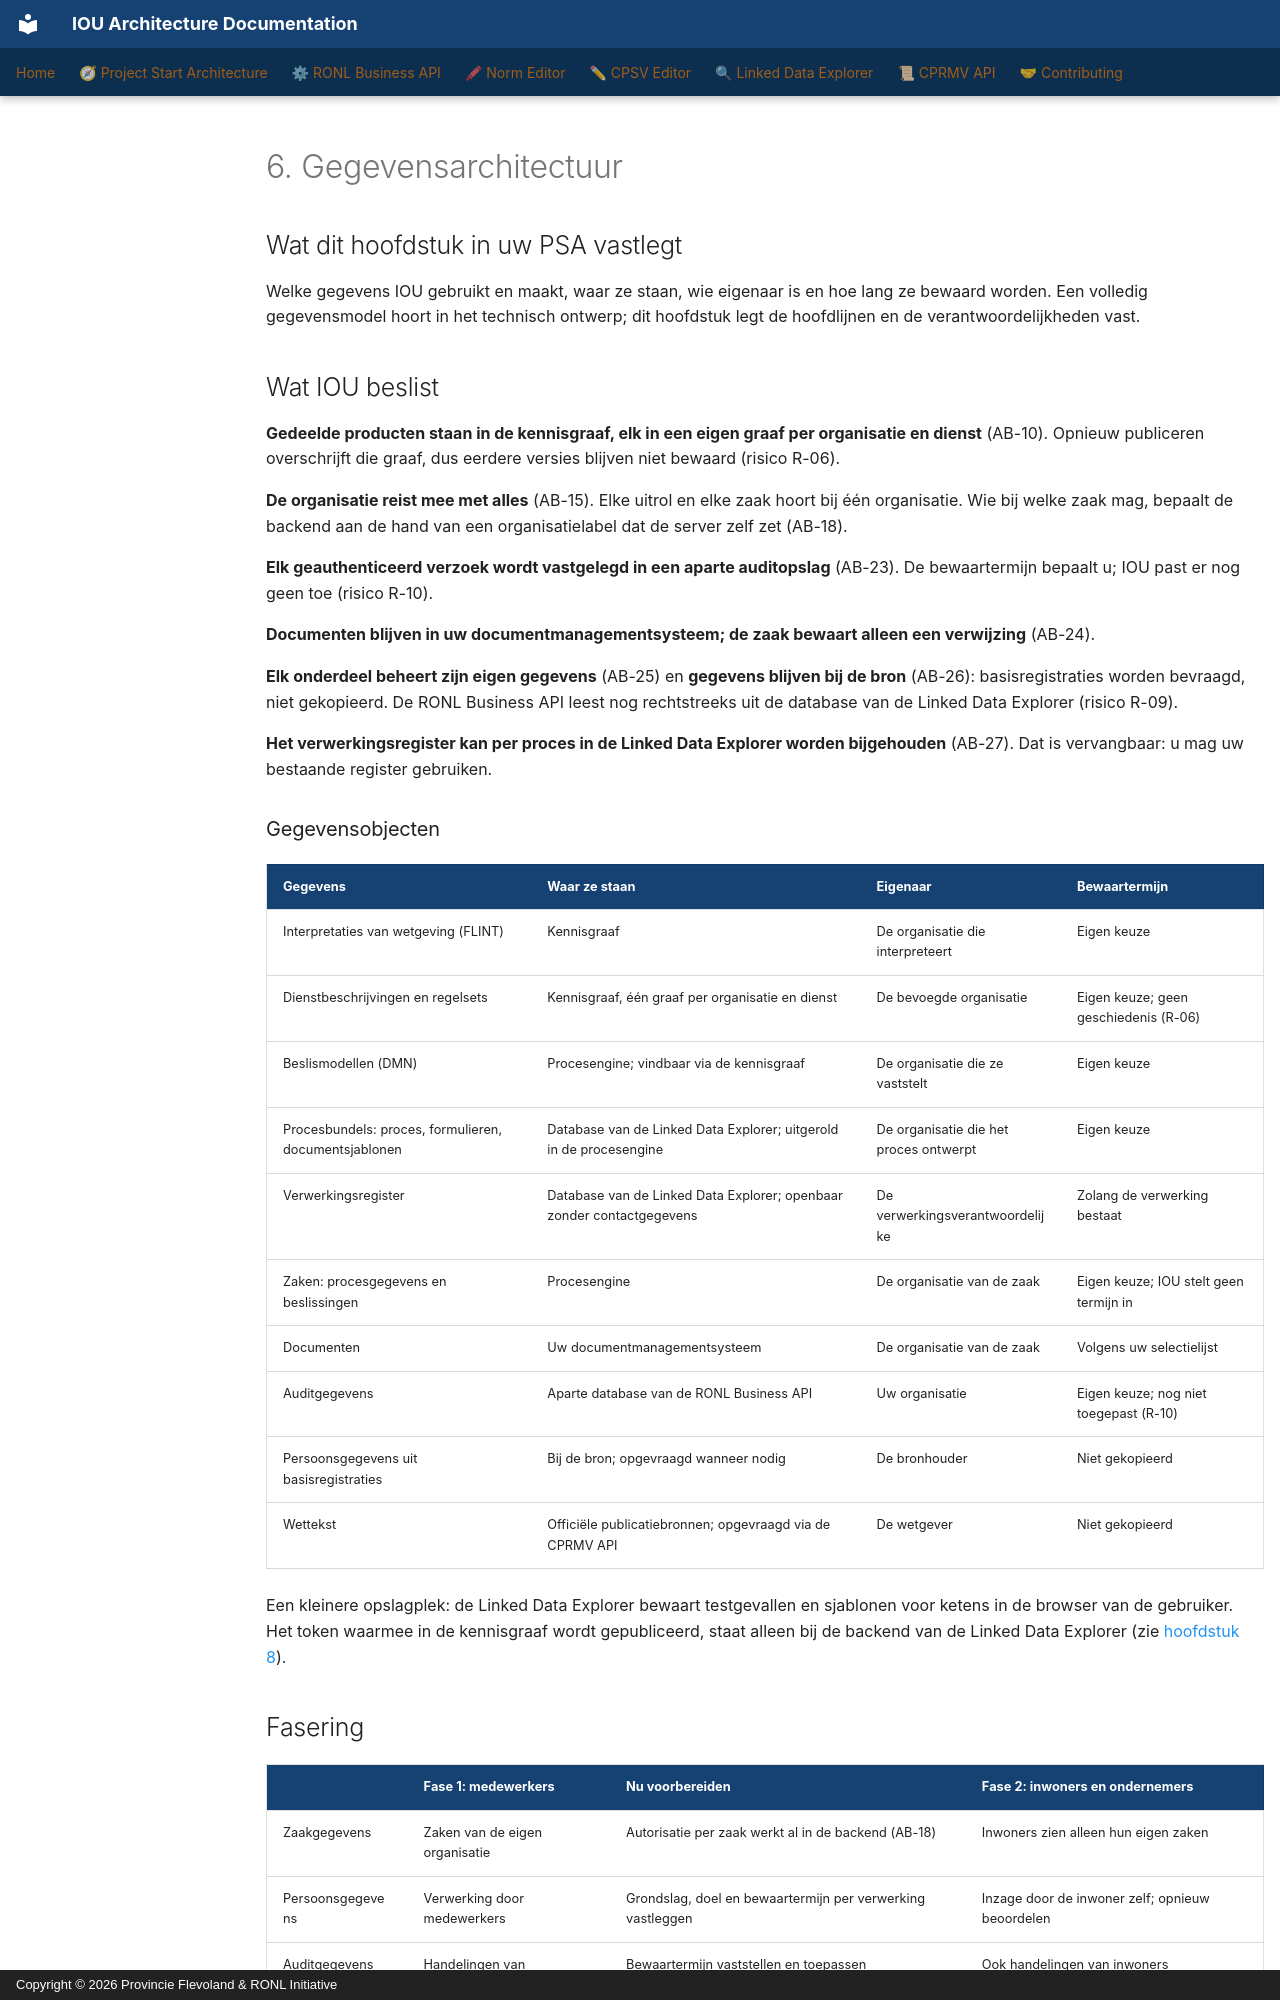

repository: sgort/iou-architectuur · page: nl/psa/06-data-architecture/index.html · generator: mkdocs · copyright: Copyright © 2026 Provincie Flevoland & RONL Initiative

---
title: "6. Gegevensarchitectuur"
scope: cross-cutting
verified:
  date: 2026-11-22
  against:
    CPSV Editor: "5d6345c"
    Linked Data Explorer: "4e80c74"
    RONL Business API: "1784a72"
    Norm Editor: "c47096b"
    CPRMV: "8262d3e"
---

# 6. Gegevensarchitectuur

## Wat dit hoofdstuk in uw PSA vastlegt

Welke gegevens IOU gebruikt en maakt, waar ze staan, wie eigenaar is en hoe lang
ze bewaard worden. Een volledig gegevensmodel hoort in het technisch ontwerp; dit
hoofdstuk legt de hoofdlijnen en de verantwoordelijkheden vast.

## Wat IOU beslist

**Gedeelde producten staan in de kennisgraaf, elk in een eigen graaf per
organisatie en dienst** (AB-10). Opnieuw publiceren overschrijft die graaf, dus
eerdere versies blijven niet bewaard (risico R-06).

**De organisatie reist mee met alles** (AB-15). Elke uitrol en elke zaak hoort
bij één organisatie. Wie bij welke zaak mag, bepaalt de backend aan de hand van
een organisatielabel dat de server zelf zet (AB-18).

**Elk geauthenticeerd verzoek wordt vastgelegd in een aparte auditopslag**
(AB-23). De bewaartermijn bepaalt u; IOU past er nog geen toe (risico R-10).

**Documenten blijven in uw documentmanagementsysteem; de zaak bewaart alleen een
verwijzing** (AB-24).

**Elk onderdeel beheert zijn eigen gegevens** (AB-25) en **gegevens blijven bij de
bron** (AB-26): basisregistraties worden bevraagd, niet gekopieerd. De RONL
Business API leest nog rechtstreeks uit de database van de Linked Data Explorer
(risico R-09).

**Het verwerkingsregister kan per proces in de Linked Data Explorer worden
bijgehouden** (AB-27). Dat is vervangbaar: u mag uw bestaande register gebruiken.

### Gegevensobjecten

| Gegevens | Waar ze staan | Eigenaar | Bewaartermijn |
|---|---|---|---|
| Interpretaties van wetgeving (FLINT) | Kennisgraaf | De organisatie die interpreteert | Eigen keuze |
| Dienstbeschrijvingen en regelsets | Kennisgraaf, één graaf per organisatie en dienst | De bevoegde organisatie | Eigen keuze; geen geschiedenis (R-06) |
| Beslismodellen (DMN) | Procesengine; vindbaar via de kennisgraaf | De organisatie die ze vaststelt | Eigen keuze |
| Procesbundels: proces, formulieren, documentsjablonen | Database van de Linked Data Explorer; uitgerold in de procesengine | De organisatie die het proces ontwerpt | Eigen keuze |
| Verwerkingsregister | Database van de Linked Data Explorer; openbaar zonder contactgegevens | De verwerkingsverantwoordelijke | Zolang de verwerking bestaat |
| Zaken: procesgegevens en beslissingen | Procesengine | De organisatie van de zaak | Eigen keuze; IOU stelt geen termijn in |
| Documenten | Uw documentmanagementsysteem | De organisatie van de zaak | Volgens uw selectielijst |
| Auditgegevens | Aparte database van de RONL Business API | Uw organisatie | Eigen keuze; nog niet toegepast (R-10) |
| Persoonsgegevens uit basisregistraties | Bij de bron; opgevraagd wanneer nodig | De bronhouder | Niet gekopieerd |
| Wettekst | Officiële publicatiebronnen; opgevraagd via de CPRMV API | De wetgever | Niet gekopieerd |

Een kleinere opslagplek: de Linked Data Explorer bewaart testgevallen en
sjablonen voor ketens in de browser van de gebruiker. Het token waarmee in de
kennisgraaf wordt gepubliceerd, staat alleen bij de backend van de Linked Data
Explorer (zie [hoofdstuk 8](08-security-and-privacy.md)).
